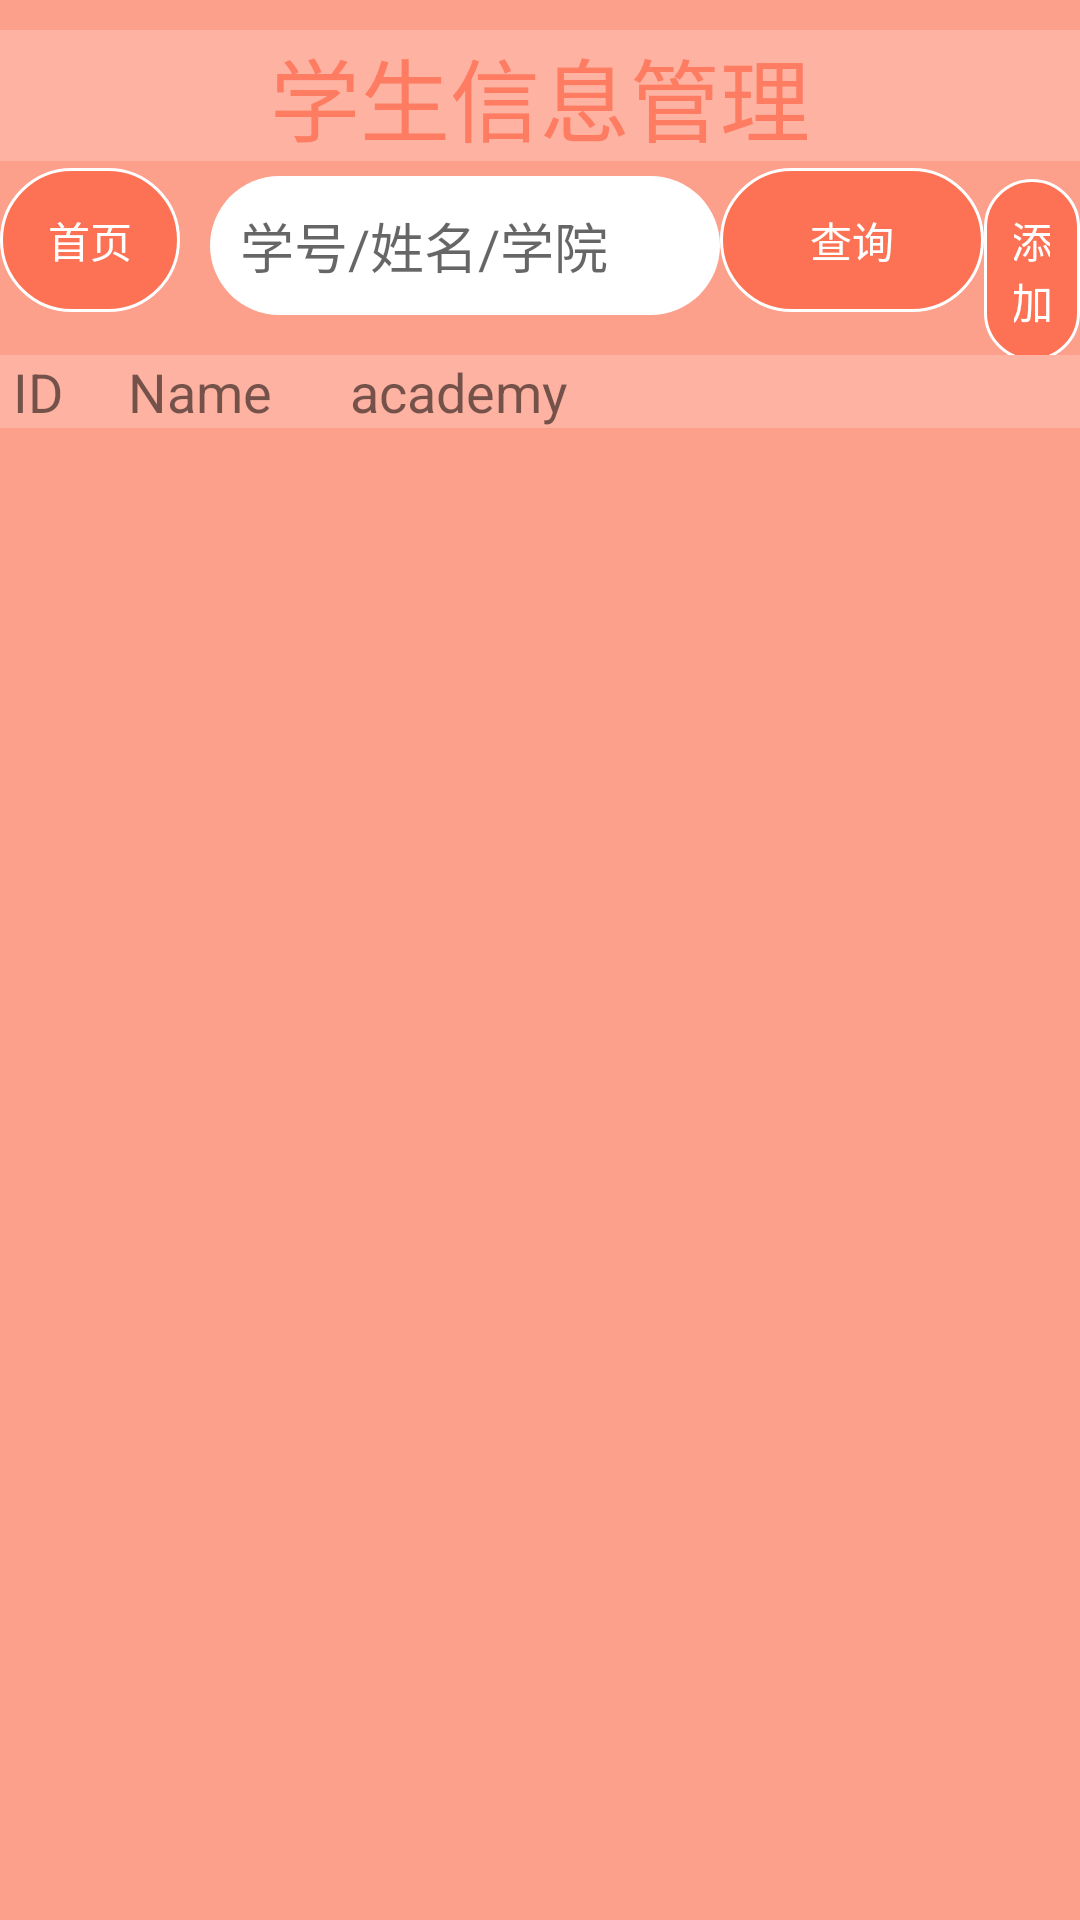

Produce the Android XML layout that renders to this screen, including the resource entries it uses.
<!-- AndroidManifest.xml: application theme AppTheme -->
<!-- res/layout/activity_info_list.xml -->
<?xml version="1.0" encoding="utf-8"?>
<LinearLayout xmlns:android="http://schemas.android.com/apk/res/android"
    xmlns:app="http://schemas.android.com/apk/res-auto"
    xmlns:tools="http://schemas.android.com/tools"
    android:layout_width="match_parent"
    android:layout_height="match_parent"
    android:background="@color/colorred"
    android:orientation="vertical">
    <TextView
        android:id="@+id/tv"
        android:layout_width="match_parent"
        android:layout_height="wrap_content"
        android:layout_marginTop="10dp"
        android:gravity="center"
        android:background="#33ffffff"
        android:text="学生信息管理"
        android:textColor="@color/colorred"
        android:textSize="30dp" />
    <LinearLayout
        android:layout_width="match_parent"
        android:layout_height="wrap_content">
        <Button
            android:id="@+id/menu"
            android:layout_width="60dp"
            android:layout_height="wrap_content"
            android:layout_marginTop="2dp"
            android:layout_marginBottom="2dp"
            android:text="首页"
            android:textColor="#ffffff"
            android:background="@drawable/shape_btn_dark"/>
        <EditText
            android:id="@+id/search_id"
            android:layout_width="170dp"
            android:layout_height="wrap_content"
            android:layout_below="@+id/tv"
            android:layout_marginLeft="10dp"
            android:layout_marginTop="5dp"
            android:background="@drawable/shape_btn_white"
            android:hint="学号/姓名/学院"/>
        <Button
            android:id="@+id/sl_search"
            android:layout_width="wrap_content"
            android:layout_height="wrap_content"
            android:layout_marginTop="2dp"
            android:layout_marginBottom="2dp"
            android:text="查询"
            android:textColor="#ffffff"
            android:background="@drawable/shape_btn_dark"/>
        <Button
            android:id="@+id/sl_add"
            android:layout_width="wrap_content"
            android:layout_height="wrap_content"
            android:layout_marginTop="2dp"
            android:layout_marginBottom="2dp"
            android:text="添加"
            android:textColor="#ffffff"
            android:background="@drawable/shape_btn_dark"/>
    </LinearLayout>
    <TextView
        android:layout_width="match_parent"
        android:layout_height="wrap_content"
        android:text=" ID     Name      academy        "
        android:background="#33ffffff"
        android:textSize="18sp"/>

    <ListView
        android:id="@+id/studentlist"
        android:layout_width="wrap_content"
        android:layout_height="wrap_content"
        />



</LinearLayout>
<!-- resources referenced by this layout -->
<resources>
  <color name="colorred">#80ff461f</color>
  <!-- drawable shape_btn_dark (drawable) -->
  <?xml version="1.0" encoding="utf-8"?>
  <shape xmlns:android="http://schemas.android.com/apk/res/android"
      xmlns:tools="http://schemas.android.com/tools"
      android:shape="rectangle"
      tools:ignore="MissingDefaultResource">
  
      <solid android:color="@color/colorred" />
      
      <stroke
          android:width="1dip"
          android:color="#ffffff" />
      
      <padding
          android:bottom="10dp"
          android:left="10dp"
          android:right="10dp"
          android:top="10dp" />
      
      <corners android:radius="100dp" />
  
  </shape>
  <!-- drawable shape_btn_white (drawable) -->
  <?xml version="1.0" encoding="utf-8"?>
  <shape xmlns:android="http://schemas.android.com/apk/res/android"
      xmlns:tools="http://schemas.android.com/tools"
      android:shape="rectangle">
  
      <solid android:color="#ffffff" />
      
      <stroke
          android:width="0dip"
          android:color="@color/colorPrimary" />
      
      <padding
          android:bottom="10dp"
          android:left="10dp"
          android:right="10dp"
          android:top="10dp" />
      
      <corners android:radius="100dp" />
  
  </shape>
  <style name="AppTheme" parent="Base.Theme.AppCompat.Light.DarkActionBar">
          
          <item name="colorPrimary">@color/colorPrimary</item>
          <item name="colorPrimaryDark">@color/colorPrimaryDark</item>
          <item name="colorAccent">@color/colorAccent</item>
          <item name="windowActionBar">true</item>
          <item name="windowNoTitle">true</item>
      </style>
  <color name="colorPrimary">#ed5736</color>
  <color name="colorPrimaryDark">#80f36838</color>
  <color name="colorAccent">#ff2d51</color>
</resources>
